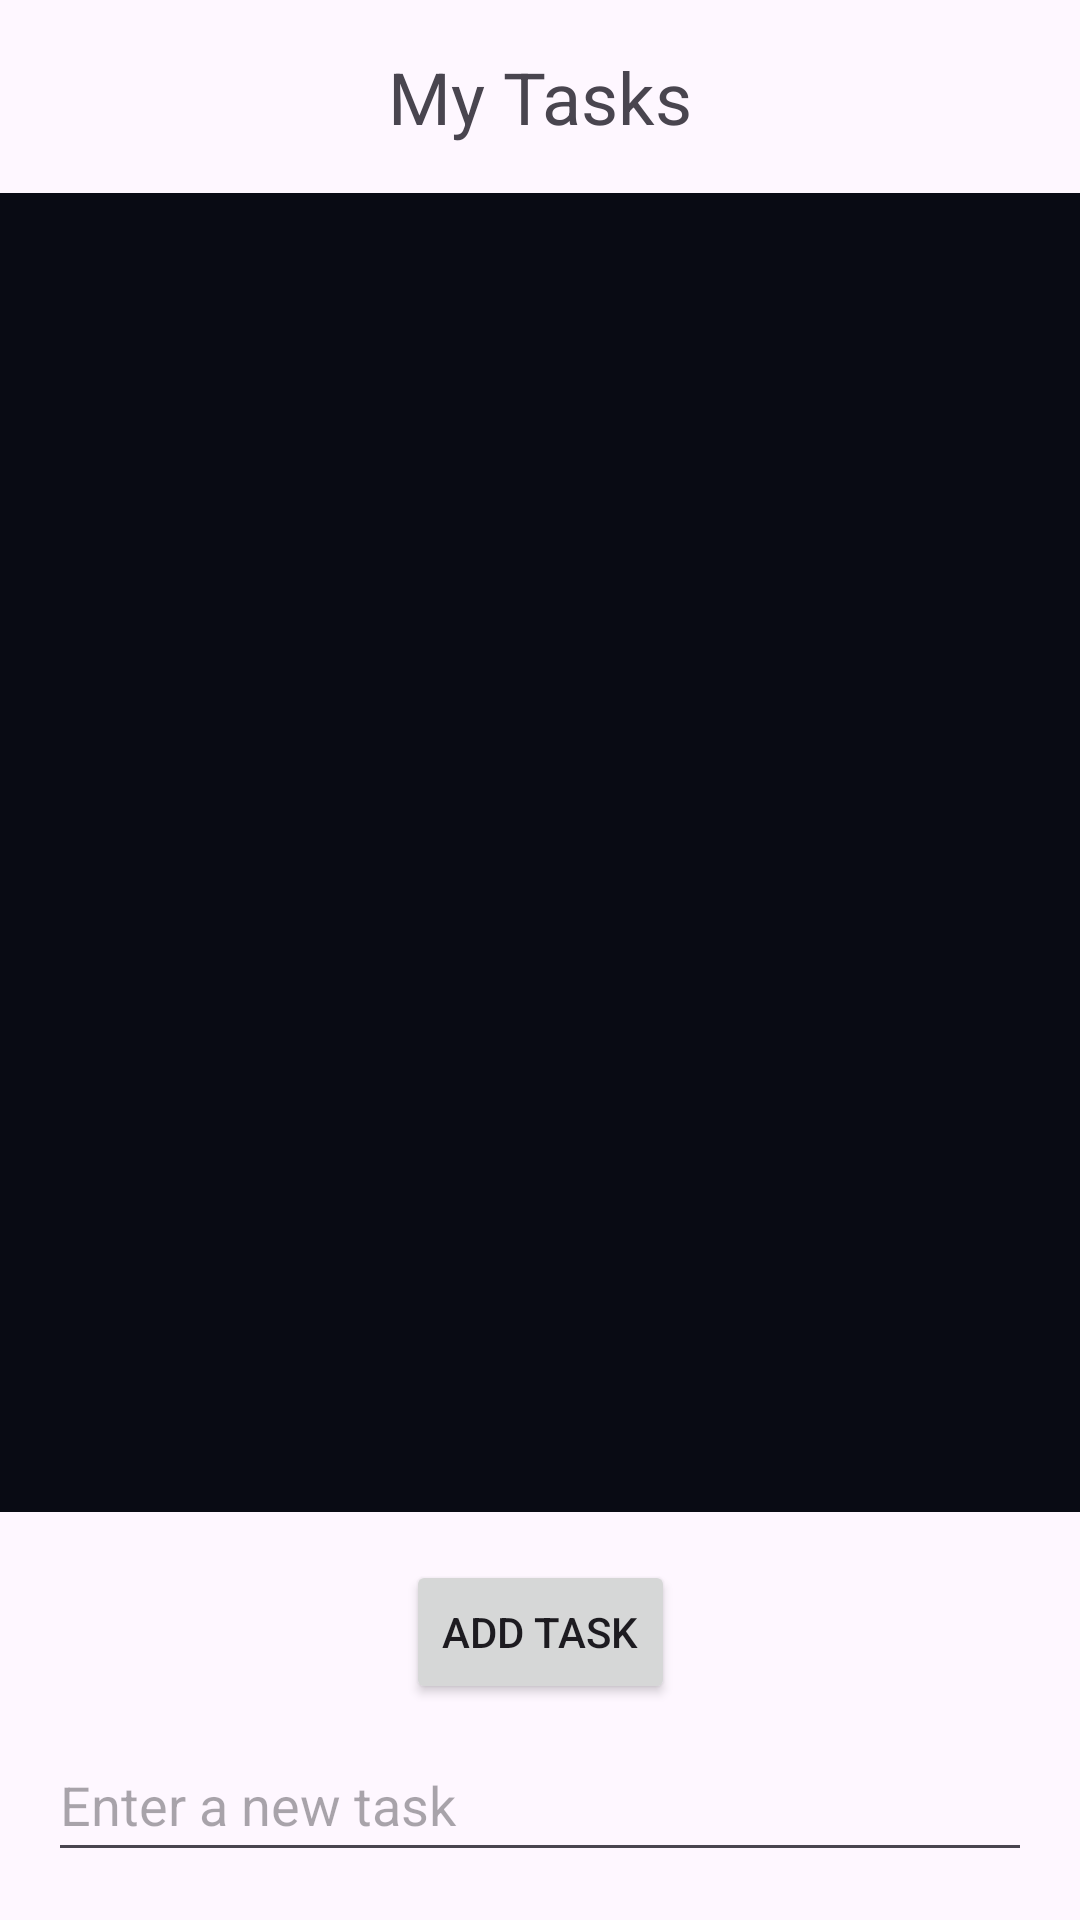

Android layout source for this screen:
<!-- AndroidManifest.xml: application theme Theme.MyApplication -->
<!-- res/layout/activity_main.xml -->
<androidx.constraintlayout.widget.ConstraintLayout
    xmlns:android="http://schemas.android.com/apk/res/android"
    xmlns:app="http://schemas.android.com/apk/res-auto"
    xmlns:tools="http://schemas.android.com/tools"
    android:id="@+id/main"
    android:layout_width="match_parent"
    android:layout_height="match_parent"
    tools:context=".MainActivity">

    

    
    <TextView
        android:id="@+id/titleText"
        android:layout_width="wrap_content"
        android:layout_height="wrap_content"
        android:accessibilityHeading="true"
        android:text="My Tasks"
        android:textSize="24sp"
        app:layout_constraintTop_toTopOf="parent"
        app:layout_constraintStart_toStartOf="parent"
        app:layout_constraintEnd_toEndOf="parent"
        android:layout_marginTop="16dp"/>

    

    
    <androidx.recyclerview.widget.RecyclerView
        android:id="@+id/taskRecyclerView"
        android:layout_width="0dp"
        android:layout_height="0dp"
        android:layout_marginTop="16dp"
        android:layout_marginBottom="16dp"
        android:background="?attr/appColorBackgroundPrimary"
        android:padding="16dp"
        app:layout_constraintBottom_toTopOf="@id/addButton"
        app:layout_constraintEnd_toEndOf="parent"
        app:layout_constraintHorizontal_bias="0.0"
        app:layout_constraintStart_toStartOf="parent"
        app:layout_constraintTop_toBottomOf="@id/titleText"
        app:layout_constraintVertical_bias="0.0"
         />

    <Button
        android:id="@+id/addButton"
        android:hapticFeedbackEnabled="true"
        android:layout_width="wrap_content"
        android:layout_height="wrap_content"
        android:minHeight="48dp"
        android:text="Add Task"
        app:layout_constraintStart_toStartOf="parent"
        app:layout_constraintEnd_toEndOf="parent"
        app:layout_constraintBottom_toTopOf="@id/taskInput"
        android:layout_marginBottom="8dp"/>

    
    <EditText
        android:id="@+id/taskInput"
        android:layout_width="0dp"
        android:layout_height="wrap_content"
        android:layout_margin="16dp"
        android:hint="Enter a new task"
        android:inputType="text"
        android:minHeight="48dp"
        app:layout_constraintEnd_toEndOf="parent"
        app:layout_constraintStart_toStartOf="parent"
        app:layout_constraintBottom_toBottomOf="parent"
        />

</androidx.constraintlayout.widget.ConstraintLayout>
<!-- resources referenced by this layout -->
<resources>
  <style name="Theme.MyApplication" parent="Base.Theme.MyApplication" />
  <color name="ui_bg_primary">#090B14</color>
  <color name="ui_bg_secondary">#11162A</color>
  <color name="ui_bg_tertiary">#1A2340</color>
  <color name="ui_surface">#F4F7FF</color>
  <color name="ui_surface_alt">#E8EEFF</color>
  <color name="ui_text_primary_dark">#F6F8FF</color>
  <color name="ui_text_secondary_dark">#C9D5FF</color>
  <color name="ui_text_muted_dark">#9EB1E8</color>
  <color name="ui_text_primary_light">#101A38</color>
  <color name="ui_text_secondary_light">#374A82</color>
  <color name="ui_accent_primary">#4F7BFF</color>
  <color name="ui_accent_primary_dark">#2E5AE0</color>
  <color name="ui_accent_secondary">#6EA8FF</color>
  <color name="ui_success">#0E8C61</color>
  <color name="ui_danger">#B42342</color>
  <color name="ui_outline">#89A4F0</color>
  <color name="ui_outline_soft">#5069A8</color>
  <color name="assistant_idle">#2A2047</color>
  <color name="assistant_listening_start">#7A5C00</color>
  <color name="assistant_listening_end">#FFD54F</color>
  <color name="assistant_processing_start">#7F1D1D</color>
  <color name="assistant_processing_end">#FF5252</color>
  <color name="assistant_speaking_start">#1B5E20</color>
  <color name="assistant_speaking_end">#66BB6A</color>
  <color name="home_background">#FF121416</color>
  <color name="home_preview_surface">#FF1C1F22</color>
  <color name="home_today_action">#FF8A672F</color>
  <color name="home_create_action">#FF346966</color>
  <color name="home_scheduled_action">#FF63557B</color>
  <color name="home_settings_action">#FF705244</color>
  <color name="home_text_primary">#FFF8F9FA</color>
  <color name="home_text_secondary">#FFD3D7DA</color>
  <color name="home_outline">#FF87919A</color>
  <color name="home_assistant_primary">#FF0B67E8</color>
  <color name="home_assistant_outline">#FF073A85</color>
  <color name="home_status_overdue">#FFE28B84</color>
  <color name="home_status_due_today">#FFE2B85F</color>
  <color name="home_status_upcoming">#FF9CB5CC</color>
  <color name="home_status_completed">#FF86B894</color>
  <color name="home_status_unscheduled">#FFB8BEC2</color>
  <color name="task_list_background">#FF121416</color>
  <color name="task_list_home_action">#FF34383C</color>
  <color name="task_list_text_primary">#FFF8F9FA</color>
  <color name="task_list_text_secondary">#FFD3D7DA</color>
  <color name="task_list_outline">#FF87919A</color>
  <color name="assistant_primary_action">#FF0B67E8</color>
  <color name="assistant_action_outline">#FF073A85</color>
  <color name="task_detail_surface">#FF23272B</color>
  <color name="task_detail_outline">#FF87919A</color>
  <color name="task_detail_action_read">#FF625F78</color>
  <color name="task_detail_action_mark_done">#FF4F7259</color>
  <color name="task_detail_action_undo">#FF8A672F</color>
  <color name="task_detail_action_save_clean">#FF34383C</color>
  <color name="task_detail_action_save_dirty">#FF346966</color>
  <color name="task_detail_action_delete">#FF8B4A4E</color>
  <color name="task_detail_action_text">#FFF8F9FA</color>
  <color name="task_detail_unsaved_surface">#FFEEE2C5</color>
  <color name="task_detail_unsaved_outline">#FF957023</color>
  <color name="task_detail_unsaved_text">#FF65480C</color>
  <color name="settings_card_surface">#FFE2E2E0</color>
  <color name="settings_advanced_surface">#FFD9DEE3</color>
  <color name="settings_outline">#FF777873</color>
  <color name="settings_state_on">#FF39553E</color>
  <color name="settings_state_off">#FF555854</color>
  <color name="task_form_surface">#FF23272B</color>
  <color name="task_form_outline">#FF87919A</color>
  <color name="task_form_save">#FF346966</color>
  <color name="task_form_cancel">#FF34383C</color>
  <color name="task_form_delete">#FF8B4A4E</color>
</resources>
